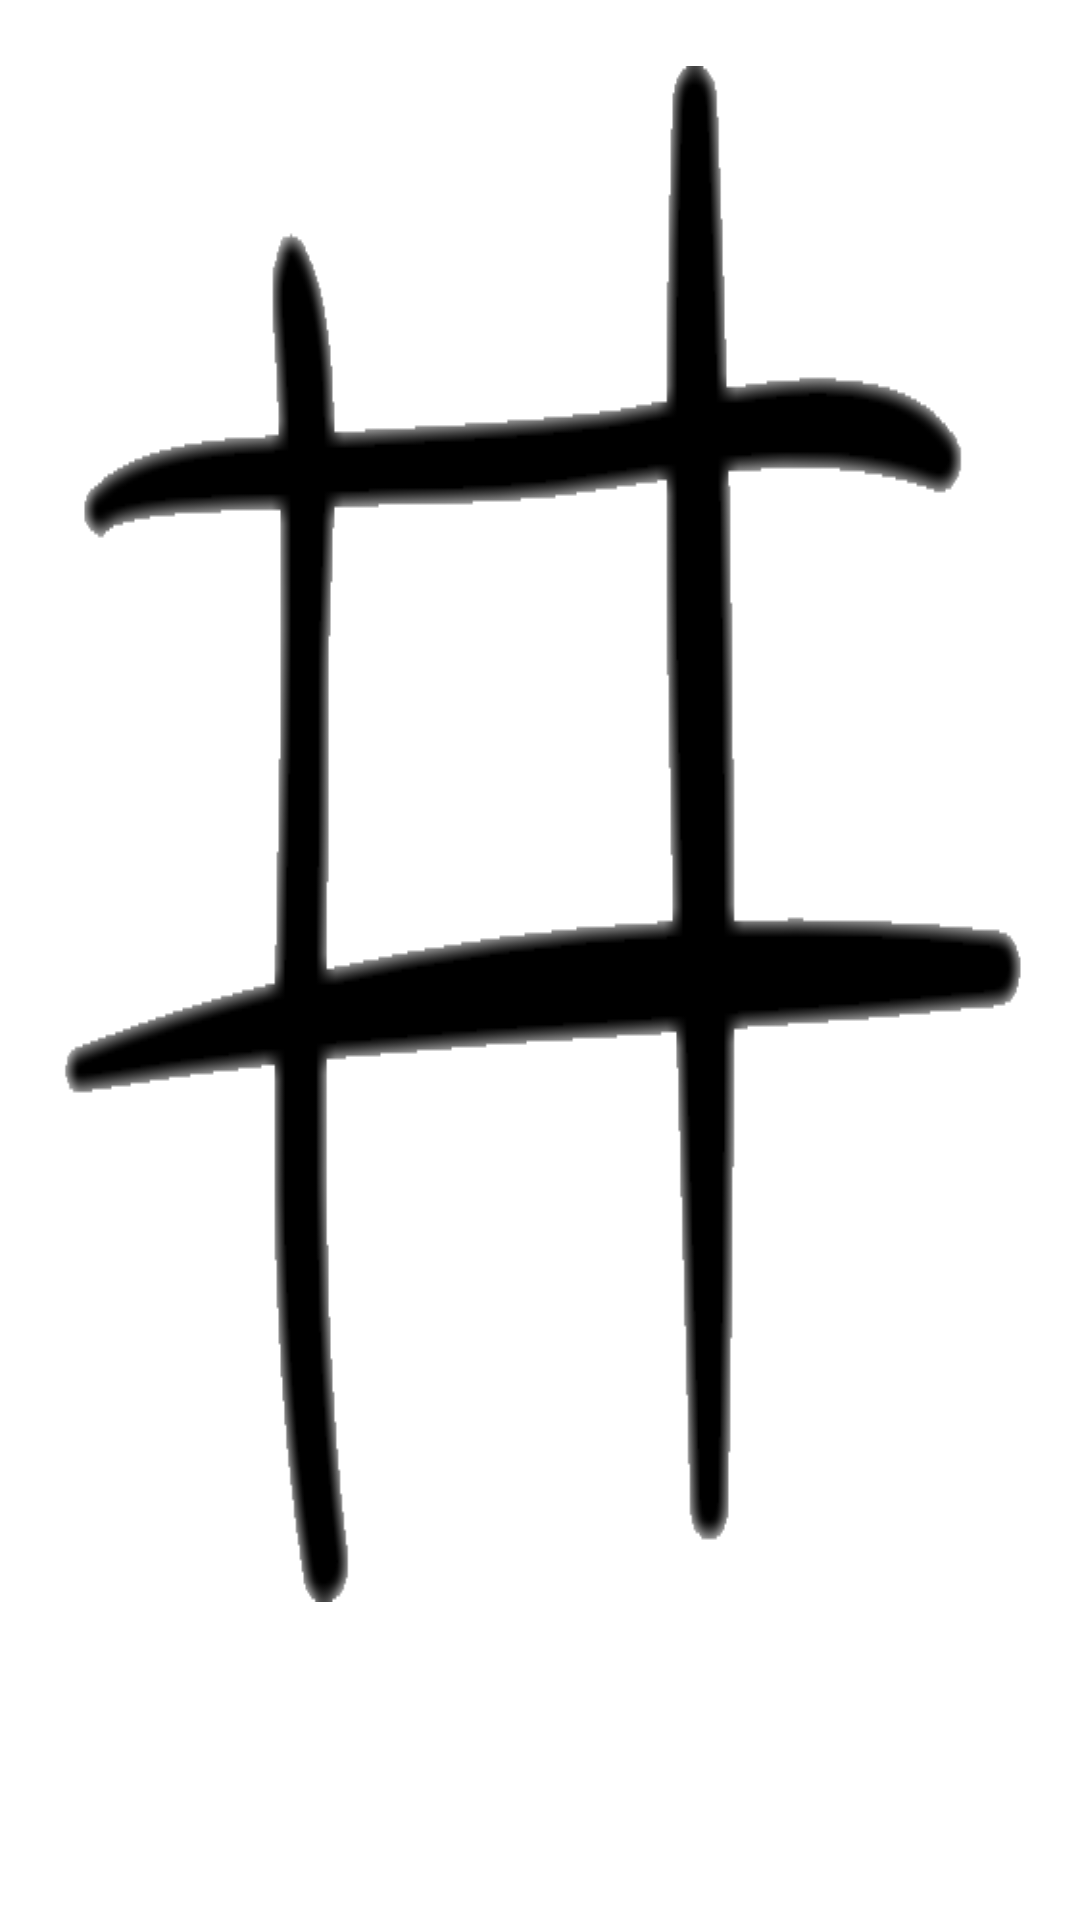

The Android layout XML behind this screen, and the referenced resources:
<!-- AndroidManifest.xml: application theme Theme.TicTacToe -->
<!-- res/layout/activity_game.xml -->
<?xml version="1.0" encoding="utf-8"?>
<androidx.constraintlayout.widget.ConstraintLayout xmlns:android="http://schemas.android.com/apk/res/android"
    xmlns:app="http://schemas.android.com/apk/res-auto"
    xmlns:tools="http://schemas.android.com/tools"
    android:layout_width="match_parent"
    android:layout_height="match_parent"
    tools:context=".GameActivity">

    <LinearLayout
        android:layout_width="match_parent"
        android:layout_height="match_parent"
        android:layout_marginHorizontal="16dp"
        android:layout_marginVertical="16dp"
        android:gravity="center_horizontal"
        android:orientation="vertical"
        app:layout_constraintBottom_toBottomOf="parent"
        app:layout_constraintEnd_toEndOf="parent"
        app:layout_constraintStart_toStartOf="parent"
        app:layout_constraintTop_toTopOf="parent">

        <LinearLayout
            android:layout_width="match_parent"
            android:layout_height="wrap_content"
            android:layout_marginBottom="6dp"
            android:orientation="horizontal">

        </LinearLayout>

        <LinearLayout
            android:layout_width="match_parent"
            android:layout_height="wrap_content"
            android:background="@drawable/tictactoeicon"
            android:orientation="vertical">

            <LinearLayout
                android:layout_width="match_parent"
                android:layout_height="wrap_content"
                android:orientation="horizontal">

                <ImageView
                    android:layout_width="0dp"
                    android:layout_height="wrap_content"
                    android:layout_margin="6dp"
                    android:layout_weight="1.2"
                    android:onClick="draw"
                    android:src="@drawable/xicon"
                    android:tag="0"
                    android:alpha="0.0"/>

                <ImageView
                    android:layout_width="0dp"
                    android:layout_height="wrap_content"
                    android:layout_margin="6dp"
                    android:layout_weight="1.5"
                    android:onClick="draw"
                    android:src="@drawable/xicon"
                    android:tag="1"
                    android:alpha="0.0"/>

                <ImageView
                    android:layout_width="0dp"
                    android:layout_height="wrap_content"
                    android:layout_margin="6dp"
                    android:layout_weight="1.5"
                    android:onClick="draw"
                    android:src="@drawable/xicon"
                    android:tag="2"
                    android:alpha="0.0"/>

            </LinearLayout>

            <LinearLayout
                android:layout_width="match_parent"
                android:layout_height="wrap_content"
                android:orientation="horizontal"
                android:layout_marginTop="16dp">

                <ImageView
                    android:layout_width="0dp"
                    android:layout_height="wrap_content"
                    android:layout_margin="6dp"
                    android:layout_weight="1.1"
                    android:onClick="draw"
                    android:src="@drawable/xicon"
                    android:tag="3"
                    android:alpha="0.0" />

                <ImageView
                    android:layout_width="0dp"
                    android:layout_height="wrap_content"
                    android:layout_margin="6dp"
                    android:layout_weight="1.6"
                    android:onClick="draw"
                    android:src="@drawable/xicon"
                    android:tag="4"
                    android:alpha="0.0"/>

                <ImageView
                    android:layout_width="0dp"
                    android:layout_height="wrap_content"
                    android:layout_margin="6dp"
                    android:layout_weight="1.4"
                    android:onClick="draw"
                    android:src="@drawable/xicon"
                    android:tag="5"
                    android:alpha="0.0"/>

            </LinearLayout>

            <LinearLayout
                android:layout_width="match_parent"
                android:layout_height="wrap_content"
                android:orientation="horizontal"
                android:layout_marginTop="32dp">

                <ImageView
                    android:layout_width="0dp"
                    android:layout_height="wrap_content"
                    android:layout_margin="6dp"
                    android:layout_weight="1"
                    android:onClick="draw"
                    android:src="@drawable/xicon"
                    android:tag="6"
                    android:alpha="0.0"/>

                <ImageView
                    android:layout_width="0dp"
                    android:layout_height="wrap_content"
                    android:layout_margin="6dp"
                    android:layout_weight="1.5"
                    android:onClick="draw"
                    android:src="@drawable/xicon"
                    android:tag="7"
                    android:alpha="0.0"/>

                <ImageView
                    android:layout_width="0dp"
                    android:layout_height="wrap_content"
                    android:layout_margin="6dp"
                    android:layout_weight="1.4"
                    android:onClick="draw"
                    android:src="@drawable/xicon"
                    android:tag="8"
                    android:alpha="0.0"/>

            </LinearLayout>

        </LinearLayout>


    </LinearLayout>
</androidx.constraintlayout.widget.ConstraintLayout>
<!-- resources referenced by this layout -->
<resources>
  <!-- drawable tictactoeicon: png bitmap (drawable-v24, 19304 bytes) -->
  <!-- drawable xicon: png bitmap (drawable-v24, 4756 bytes) -->
  <style name="Theme.TicTacToe" parent="Theme.MaterialComponents.DayNight.NoActionBar">
          <item name="android:windowNoTitle">true</item>
          <item name="android:windowActionBar">false</item>
          <item name="android:windowFullscreen">true</item>
          <item name="android:windowContentOverlay">@null</item>
  
          
          <item name="colorPrimary">@color/purple_500</item>
          <item name="colorPrimaryVariant">@color/purple_700</item>
          <item name="colorOnPrimary">@color/white</item>
          
          <item name="colorSecondary">@color/teal_200</item>
          <item name="colorSecondaryVariant">@color/teal_700</item>
          <item name="colorOnSecondary">@color/black</item>
          
          <item name="android:statusBarColor">?attr/colorPrimaryVariant</item>
          
      </style>
  <!-- not gathered from this repository: default colours our renderer supplied (Android Studio template values) -->
  <color name="purple_500">#FF6200EE</color>
  <color name="purple_700">#FF3700B3</color>
  <color name="teal_200">#FF03DAC5</color>
  <color name="teal_700">#FF018786</color>
  <color name="black">#FF000000</color>
  <color name="white">#FFFFFFFF</color>
</resources>
